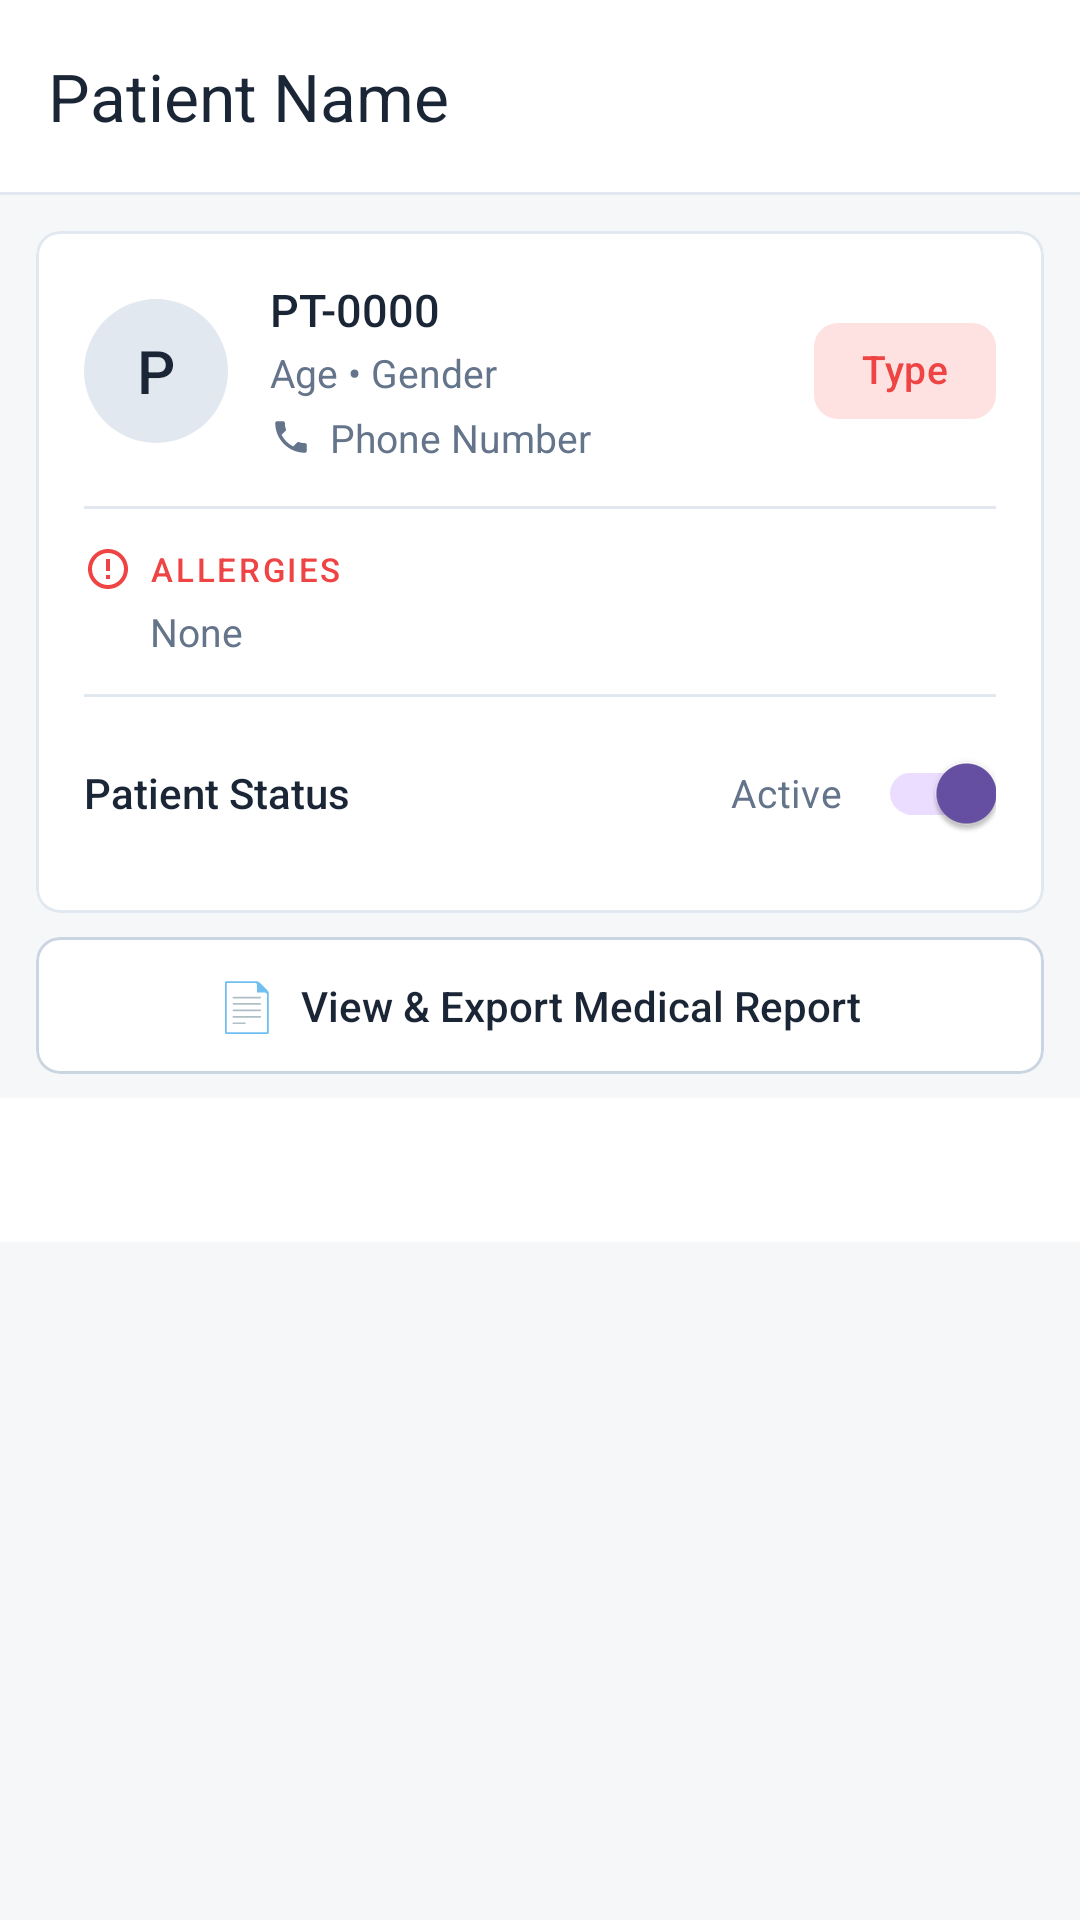

Produce the Android XML layout that renders to this screen, including the resource entries it uses.
<!-- AndroidManifest.xml: activity theme Theme.Healthcare_app -->
<!-- res/layout/activity_patient_detail.xml -->
<?xml version="1.0" encoding="utf-8"?>
<LinearLayout xmlns:android="http://schemas.android.com/apk/res/android"
    xmlns:app="http://schemas.android.com/apk/res-auto"
    android:layout_width="match_parent"
    android:layout_height="match_parent"
    android:fitsSystemWindows="true"
    android:orientation="vertical"
    android:background="#F5F7F9">

    
    <com.google.android.material.appbar.MaterialToolbar
        android:id="@+id/toolbar"
        android:layout_width="match_parent"
        android:layout_height="?attr/actionBarSize"
        android:background="#FFFFFF"
        app:navigationIcon="@drawable/ic_arrow_back"
        app:navigationIconTint="#1A2535"
        app:title="Patient Name"
        app:titleTextColor="#1A2535">

        <ImageView
            android:id="@+id/btnToolbarEdit"
            android:layout_width="wrap_content"
            android:layout_height="wrap_content"
            android:layout_gravity="end"
            android:padding="16dp"
            android:background="?attr/selectableItemBackgroundBorderless"
            android:src="@drawable/ic_edit_24"
            app:tint="#64748B" />

    </com.google.android.material.appbar.MaterialToolbar>

    <View
        android:layout_width="match_parent"
        android:layout_height="1dp"
        android:background="#E2E8F0" />

    
    <com.google.android.material.card.MaterialCardView
        android:layout_width="match_parent"
        android:layout_height="wrap_content"
        android:layout_marginStart="12dp"
        android:layout_marginEnd="12dp"
        android:layout_marginTop="12dp"
        android:layout_marginBottom="4dp"
        app:cardElevation="0dp"
        app:cardCornerRadius="8dp"
        app:cardBackgroundColor="#FFFFFF"
        app:strokeColor="#E2E8F0"
        app:strokeWidth="1dp">

        <LinearLayout
            android:layout_width="match_parent"
            android:layout_height="wrap_content"
            android:orientation="vertical"
            android:padding="16dp">

            
            <LinearLayout
                android:layout_width="match_parent"
                android:layout_height="wrap_content"
                android:orientation="horizontal"
                android:gravity="center_vertical">

                
                <TextView
                    android:id="@+id/avatar"
                    android:layout_width="48dp"
                    android:layout_height="48dp"
                    android:background="@drawable/circle_avatar_bg"
                    android:backgroundTint="#E2E8F0"
                    android:gravity="center"
                    android:text="P"
                    android:textColor="#1A2535"
                    android:textSize="20sp"
                    android:fontFamily="sans-serif-medium" />

                
                <LinearLayout
                    android:layout_width="0dp"
                    android:layout_height="wrap_content"
                    android:layout_weight="1"
                    android:orientation="vertical"
                    android:layout_marginStart="14dp">

                    <TextView
                        android:id="@+id/patientId"
                        android:layout_width="wrap_content"
                        android:layout_height="wrap_content"
                        android:text="PT-0000"
                        android:textSize="15sp"
                        android:fontFamily="sans-serif-medium"
                        android:textColor="#1A2535" />

                    <TextView
                        android:id="@+id/patientDemographics"
                        android:layout_width="wrap_content"
                        android:layout_height="wrap_content"
                        android:text="Age • Gender"
                        android:textSize="13sp"
                        android:fontFamily="sans-serif"
                        android:textColor="#64748B"
                        android:layout_marginTop="2dp" />

                    <LinearLayout
                        android:layout_width="wrap_content"
                        android:layout_height="wrap_content"
                        android:orientation="horizontal"
                        android:gravity="center_vertical"
                        android:layout_marginTop="4dp">

                        <ImageView
                            android:id="@+id/phoneIcon"
                            android:layout_width="14dp"
                            android:layout_height="14dp"
                            android:src="@drawable/ic_phone"
                            app:tint="#64748B" />

                        <TextView
                            android:id="@+id/patientPhone"
                            android:layout_width="wrap_content"
                            android:layout_height="wrap_content"
                            android:layout_marginStart="6dp"
                            android:text="Phone Number"
                            android:textSize="13sp"
                            android:fontFamily="sans-serif"
                            android:textColor="#64748B" />

                    </LinearLayout>

                </LinearLayout>

                
                <com.google.android.material.chip.Chip
                    android:id="@+id/bloodType"
                    android:layout_width="wrap_content"
                    android:layout_height="wrap_content"
                    android:text="Type"
                    android:textSize="13sp"
                    android:fontFamily="sans-serif-medium"
                    app:chipBackgroundColor="#FEE2E2"
                    android:textColor="#EF4444"
                    app:chipStrokeWidth="0dp"
                    app:ensureMinTouchTargetSize="false" />

            </LinearLayout>

            
            <View
                android:layout_width="match_parent"
                android:layout_height="1dp"
                android:layout_marginTop="14dp"
                android:layout_marginBottom="12dp"
                android:background="#E2E8F0" />

            
            <LinearLayout
                android:layout_width="match_parent"
                android:layout_height="wrap_content"
                android:orientation="vertical">

                <LinearLayout
                    android:layout_width="match_parent"
                    android:layout_height="wrap_content"
                    android:orientation="horizontal"
                    android:gravity="center_vertical"
                    android:layout_marginBottom="4dp">

                    <ImageView
                        android:id="@+id/alertIcon"
                        android:layout_width="16dp"
                        android:layout_height="16dp"
                        android:src="@drawable/ic_alert"
                        app:tint="#EF4444" />

                    <TextView
                        android:layout_width="wrap_content"
                        android:layout_height="wrap_content"
                        android:layout_marginStart="6dp"
                        android:text="ALLERGIES"
                        android:textSize="11sp"
                        android:fontFamily="sans-serif-medium"
                        android:textColor="#EF4444"
                        android:letterSpacing="0.08" />

                </LinearLayout>

                <TextView
                    android:id="@+id/patientAllergies"
                    android:layout_width="match_parent"
                    android:layout_height="wrap_content"
                    android:layout_marginStart="22dp"
                    android:text="None"
                    android:textSize="13sp"
                    android:fontFamily="sans-serif"
                    android:textColor="#64748B" />

            </LinearLayout>

            <View
                android:layout_width="match_parent"
                android:layout_height="1dp"
                android:layout_marginTop="12dp"
                android:layout_marginBottom="8dp"
                android:background="#E2E8F0" />

            <LinearLayout
                android:layout_width="match_parent"
                android:layout_height="wrap_content"
                android:orientation="horizontal"
                android:gravity="center_vertical">

                <TextView
                    android:layout_width="0dp"
                    android:layout_height="wrap_content"
                    android:layout_weight="1"
                    android:text="Patient Status"
                    android:textSize="14sp"
                    android:fontFamily="sans-serif-medium"
                    android:textColor="#1A2535" />

                <androidx.appcompat.widget.SwitchCompat
                    android:id="@+id/switchPatientStatus"
                    android:layout_width="wrap_content"
                    android:layout_height="wrap_content"
                    android:text="Active"
                    android:checked="true"
                    android:textColor="#64748B"
                    android:textSize="13sp"
                    app:switchPadding="12dp" />

            </LinearLayout>

        </LinearLayout>

    </com.google.android.material.card.MaterialCardView>

    <com.google.android.material.card.MaterialCardView
        android:id="@+id/btnGenerateReport"
        android:layout_width="match_parent"
        android:layout_height="wrap_content"
        android:layout_marginStart="12dp"
        android:layout_marginEnd="12dp"
        android:layout_marginTop="4dp"
        android:layout_marginBottom="8dp"
        android:clickable="true"
        android:focusable="true"
        app:cardElevation="0dp"
        app:cardCornerRadius="8dp"
        app:cardBackgroundColor="#FFFFFF"
        app:strokeColor="#CBD5E1"
        app:strokeWidth="1dp">

        <LinearLayout
            android:layout_width="match_parent"
            android:layout_height="wrap_content"
            android:orientation="horizontal"
            android:padding="12dp"
            android:gravity="center">

            <TextView
                android:layout_width="wrap_content"
                android:layout_height="wrap_content"
                android:text="📄"
                android:textSize="16sp" />

            <TextView
                android:layout_width="wrap_content"
                android:layout_height="wrap_content"
                android:layout_marginStart="8dp"
                android:text="View &amp; Export Medical Report"
                android:textSize="14sp"
                android:fontFamily="sans-serif-medium"
                android:textColor="#1A2535" />

        </LinearLayout>
    </com.google.android.material.card.MaterialCardView>
    
    <com.google.android.material.tabs.TabLayout
        android:id="@+id/tabLayout"
        android:layout_width="match_parent"
        android:layout_height="wrap_content"
        android:background="#FFFFFF"
        app:tabIndicatorColor="#185FA5"
        app:tabSelectedTextColor="#185FA5"
        app:tabTextColor="#64748B"
        app:tabMode="fixed" />

    <androidx.viewpager2.widget.ViewPager2
        android:id="@+id/viewPager"
        android:layout_width="match_parent"
        android:layout_height="match_parent" />

</LinearLayout>
<!-- resources referenced by this layout -->
<resources>
  <!-- drawable circle_avatar_bg (drawable) -->
  <shape xmlns:android="http://schemas.android.com/apk/res/android" android:shape="oval">
      <solid android:color="@color/patient_chip_bg"/>
  </shape>
  <!-- drawable ic_alert (drawable) -->
  <vector xmlns:android="http://schemas.android.com/apk/res/android"
      android:width="20dp" android:height="20dp"
      android:viewportWidth="24" android:viewportHeight="24">
      <path android:fillColor="@color/patient_allergy_text"
          android:pathData="M11,15h2v2h-2zM11,7h2v6h-2zM12,2C6.48,2 2,6.48 2,12s4.48,10 10,10 10,-4.48 10,-10S17.52,2 12,2zM12,20c-4.41,0 -8,-3.59 -8,-8s3.59,-8 8,-8 8,3.59 8,8 -3.59,8 -8,8z"/>
  </vector>
  <!-- drawable ic_phone (drawable) -->
  <vector xmlns:android="http://schemas.android.com/apk/res/android"
      android:width="20dp" android:height="20dp"
      android:viewportWidth="24" android:viewportHeight="24">
      <path android:fillColor="@color/patient_text_secondary"
          android:pathData="M6.62,10.79c1.44,2.83 3.76,5.14 6.59,6.59l2.2,-2.2c0.27,-0.27 0.67,-0.36 1.02,-0.24 1.12,0.37 2.33,0.57 3.57,0.57 0.55,0 1,0.45 1,1V20c0,0.55 -0.45,1 -1,1 -9.39,0 -17,-7.61 -17,-17 0,-0.55 0.45,-1 1,-1h3.5c0.55,0 1,0.45 1,1 0,1.25 0.2,2.45 0.57,3.57 0.11,0.35 0.03,0.74 -0.25,1.02l-2.2,2.2z"/>
  </vector>
  <style name="Theme.Healthcare_app" parent="Base.Theme.Healthcare_app" />
  <color name="patient_chip_bg">#EFF6FF</color>
  <color name="patient_allergy_text">#D32F2F</color>
  <color name="patient_text_secondary">#64748B</color>
  <style name="Base.Theme.Healthcare_app" parent="Theme.Material3.Light.NoActionBar">
          <item name="bottomSheetDialogTheme">@style/Theme.Healthcare_app.BottomSheetDialog</item>
      </style>
  <style name="Theme.Healthcare_app.BottomSheetDialog" parent="ThemeOverlay.Material3.BottomSheetDialog">
          <item name="android:windowIsFloating">false</item>
          <item name="android:backgroundDimEnabled">true</item>
          
          <item name="colorSurface">#FFFFFF</item>
          <item name="colorOnSurface">#1A2535</item>
          <item name="colorOnSurfaceVariant">#64748B</item>
          <item name="android:colorBackground">#FFFFFF</item>
          <item name="colorPrimary">#185FA5</item>
          <item name="colorOnPrimary">#FFFFFF</item>
          
          <item name="android:textColorPrimary">#1A2535</item>
          <item name="android:textColorSecondary">#64748B</item>
          <item name="android:textColorHint">#64748B</item>
          
          <item name="colorControlNormal">#E2E8F0</item>
          <item name="colorControlActivated">#185FA5</item>
          
          <item name="bottomSheetStyle">@style/LightBottomSheetStyle</item>
      </style>
  <style name="LightBottomSheetStyle" parent="Widget.Material3.BottomSheet.Modal">
          <item name="backgroundTint">#FFFFFF</item>
          <item name="android:elevation">0dp</item>
      </style>
</resources>
